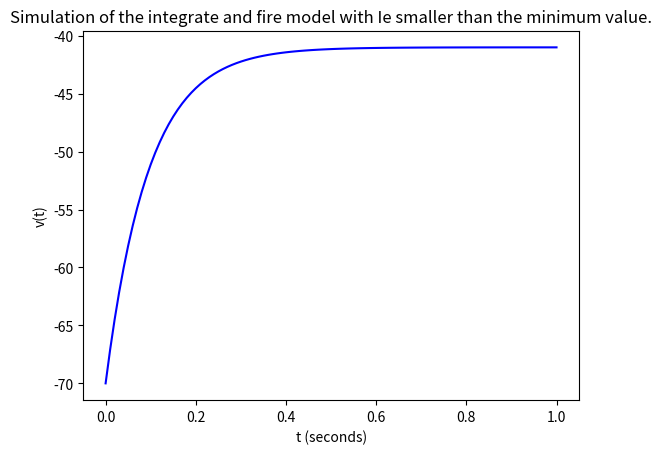

Python code for this plot:
import matplotlib.pyplot as plt
import math

# INTEGRATE AND FIRE MODEL CONSTANTS

El = -70;
Vr = -70;
Tm = 10;
Rm = 10;
Vt = -40;
Ie = 2.9;

# 

def df(v,t):
	return (El - v + Rm * Ie)/Tm

def apply_euler(dt, clr):
	t = 0
	v = Vr

	ts = [t]
	vs = [v]
	while t <= 1:
		t = t + dt
		v = v + df(v,t)
		if(v >= Vt):
			v = Vr
		ts.append(t)
		vs.append(v)
	plt.plot(ts,vs,color=clr)
	
clr = 'b'
apply_euler(0.01, clr)

plt.xlabel("t (seconds)")
plt.ylabel("v(t)")
plt.title("Simulation of the integrate and fire model with Ie smaller than the minimum value.")
plt.show()
